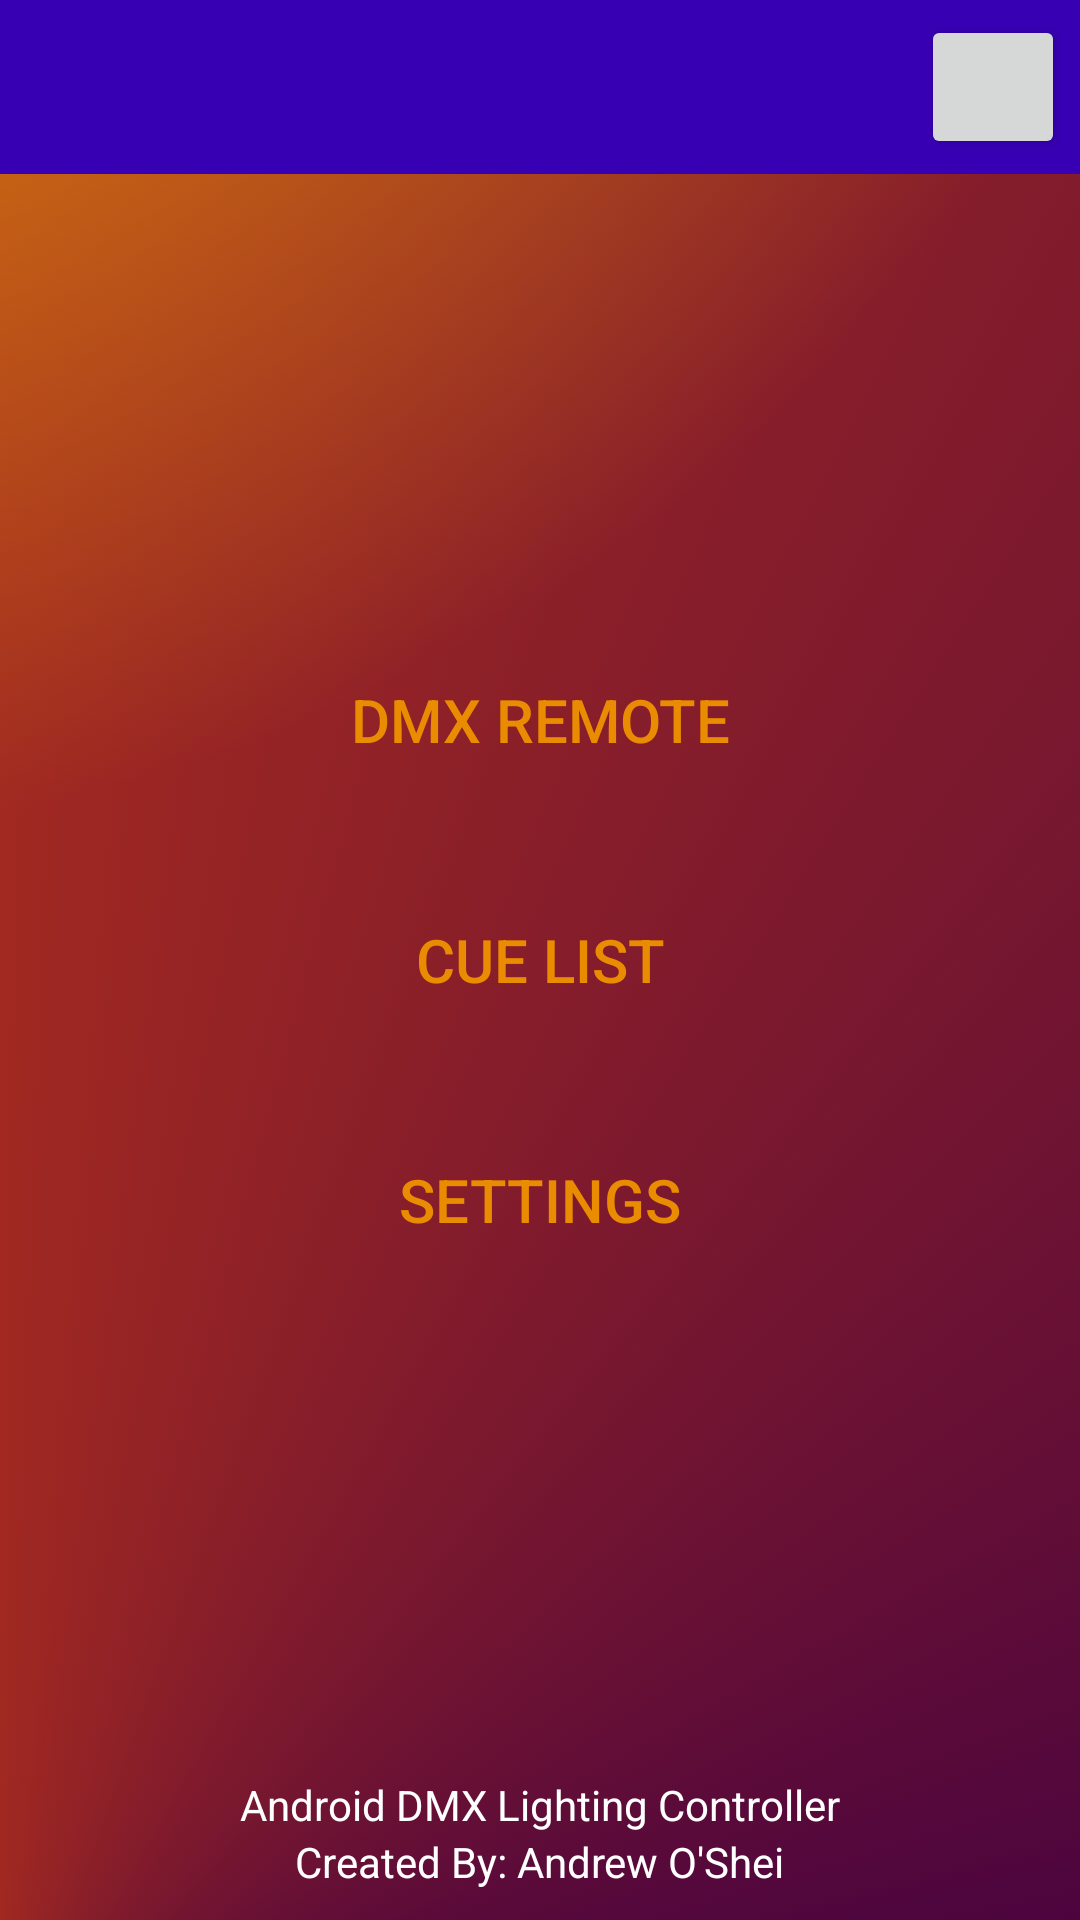

Reconstruct the res/layout file that produces this screen, plus the resources it refers to.
<!-- AndroidManifest.xml: application theme Theme.Android_DMX_Remote -->
<!-- res/layout/activity_main.xml -->
<?xml version="1.0" encoding="utf-8"?>
<androidx.constraintlayout.widget.ConstraintLayout xmlns:android="http://schemas.android.com/apk/res/android"
    xmlns:app="http://schemas.android.com/apk/res-auto"
    xmlns:tools="http://schemas.android.com/tools"
    android:layout_width="fill_parent"
    android:layout_height="fill_parent"
    android:background="@drawable/gradient_list"
    android:id="@+id/main_layout"
    tools:context=".MainActivity"
    android:animateLayoutChanges="true" >

    <androidx.appcompat.widget.Toolbar
        android:id="@+id/toolbar_main"
        android:layout_width="match_parent"
        android:layout_height="wrap_content"
        android:background="?attr/colorPrimaryDark"
        android:minHeight="?attr/actionBarSize"
        app:titleTextColor="@color/white"
        app:subtitleTextColor="@color/white"
        app:layout_constraintEnd_toEndOf="parent"
        app:layout_constraintStart_toStartOf="parent"
        app:layout_constraintTop_toTopOf="parent" >

        <Button
            android:id="@+id/button_online"
            style="@style/Widget.AppCompat.Button.Small"
            android:layout_width="wrap_content"
            android:layout_height="wrap_content"
            android:layout_gravity="right"
            android:layout_margin="5dp"
            android:text=""
            app:icon="@android:drawable/presence_offline"
            app:iconGravity="textStart"
            app:iconPadding = "0dp"
            app:iconSize="30dp"
            app:iconTint="@android:color/holo_green_light" />

    </androidx.appcompat.widget.Toolbar>


    <Button
        android:id="@+id/button_dcontrol"
        android:layout_width="match_parent"
        android:layout_height="80dp"
        android:text="DMX Remote"
        android:background="@drawable/button_press"
        android:textColor="?attr/colorPrimary"
        android:textSize="20dp"
        android:layout_marginLeft="30dp"
        android:layout_marginRight="30dp"
        app:layout_constraintBottom_toTopOf="@id/button_cuelist"
        app:layout_constraintEnd_toEndOf="parent"
        app:layout_constraintStart_toStartOf="parent" />

    <Button
        android:id="@+id/button_cuelist"
        android:layout_width="match_parent"
        android:layout_height="80dp"
        android:text="Cue List"
        android:background="@drawable/button_press"
        android:textColor="?attr/colorPrimary"
        android:textSize="20dp"
        android:layout_marginLeft="30dp"
        android:layout_marginRight="30dp"
        app:layout_constraintBottom_toBottomOf="parent"
        app:layout_constraintEnd_toEndOf="parent"
        app:layout_constraintStart_toStartOf="parent"
        app:layout_constraintTop_toTopOf="parent" />

    <Button
        android:id="@+id/button_settings"
        android:layout_width="match_parent"
        android:layout_height="80dp"
        android:text="Settings"
        android:background="@drawable/button_press"
        android:textColor="?attr/colorPrimary"
        android:textSize="20dp"
        android:layout_marginLeft="30dp"
        android:layout_marginRight="30dp"
        app:layout_constraintTop_toBottomOf="@id/button_cuelist"
        app:layout_constraintEnd_toEndOf="parent"
        app:layout_constraintStart_toStartOf="parent" />

    <TextView
        android:id="@+id/text_full_app_name"
        android:layout_width="wrap_content"
        android:layout_height="wrap_content"
        android:text="Created By: Andrew O'Shei"
        android:textColor="@color/white"
        android:layout_marginBottom="10dp"
        app:layout_constraintBottom_toBottomOf="parent"
        app:layout_constraintEnd_toEndOf="parent"
        app:layout_constraintStart_toStartOf="parent" />

    <TextView
        android:id="@+id/text_credit"
        android:layout_width="wrap_content"
        android:layout_height="wrap_content"
        android:text="Android DMX Lighting Controller"
        android:textColor="@color/white"
        app:layout_constraintBottom_toTopOf="@+id/text_full_app_name"
        app:layout_constraintEnd_toEndOf="parent"
        app:layout_constraintStart_toStartOf="parent" />

</androidx.constraintlayout.widget.ConstraintLayout>
<!-- resources referenced by this layout -->
<resources>
  <color name="white">#FFFFFFFF</color>
  <!-- drawable button_press (drawable) -->
  <?xml version="1.0" encoding="utf-8"?>
  <selector xmlns:android="http://schemas.android.com/apk/res/android">
      <item android:state_focused="true" android:state_pressed="false" android:drawable="@drawable/transparent_bg_bordered_button" />
      <item android:state_focused="true" android:state_pressed="true" android:drawable="@drawable/fill_transparent_button" />
      <item android:state_focused="false" android:state_pressed="true" android:drawable="@drawable/fill_transparent_button"  />
      <item android:drawable="@drawable/transparent_bg_bordered_button" />
  </selector>
  <!-- drawable gradient_list (drawable) -->
  <?xml version="1.0" encoding="utf-8"?>
  <animation-list xmlns:android="http://schemas.android.com/apk/res/android">
  
      <item android:drawable="@drawable/blob_gradient1"
          android:duration="6000"/>
      <item android:drawable="@drawable/blob_gradient2"
          android:duration="6000"/>
      <item android:drawable="@drawable/blob_gradient3"
          android:duration="6000"/>
      <item android:drawable="@drawable/blob_gradient4"
          android:duration="6000"/>
  </animation-list>
  <!-- drawable fill_transparent_button (drawable) -->
  <?xml version="1.0" encoding="utf-8"?>
  <layer-list xmlns:android="http://schemas.android.com/apk/res/android">
      <item
          android:bottom="6dp"
          android:drawable="@drawable/fill_transparent_border"
          android:top="6dp" />
  </layer-list>
  <!-- drawable blob_gradient2 (drawable) -->
  <?xml version="1.0" encoding="utf-8"?>
  <layer-list xmlns:android="http://schemas.android.com/apk/res/android">
      <item>
          <shape android:layout_height="wrap_content">
              <gradient
                  android:type="sweep"
                  android:endColor="#FF5100"
                  android:startColor="#870087"
                  android:centerColor="#420042"
                  android:centerX="1"
                  android:centerY="1.1"
                  />
          </shape></item>
      <item><shape>
          <gradient
              android:type="radial"
              android:gradientRadius="150%"
              android:startColor="#ffbb00"
              android:centerX="2.0"
              android:centerY="0.2"
              android:endColor="@android:color/transparent" />
      </shape></item>
  
  </layer-list>
  <!-- drawable blob_gradient4 (drawable) -->
  <?xml version="1.0" encoding="utf-8"?>
  <layer-list xmlns:android="http://schemas.android.com/apk/res/android">
      <item>
          <shape android:layout_height="wrap_content">
              <gradient
                  android:type="sweep"
                  android:endColor="#000000"
                  android:startColor="#420042"
                  android:centerColor="#FF5100"
                  android:centerX="0"
                  android:centerY="-0.1"
                  />
          </shape></item>
      <item><shape>
          <gradient
              android:type="radial"
              android:gradientRadius="150%"
              android:startColor="#ffbb00"
              android:centerX="0"
              android:centerY="1.5"
              android:endColor="@android:color/transparent" />
      </shape></item>
  
  </layer-list>
  <color name="warm_sun">#EA8C01</color>
  <color name="dark_sun">#8F5600</color>
  <color name="golden_sun">#FF5100</color>
  <color name="black">#FF000000</color>
  <color name="light_velvet">#FFB0B0</color>
</resources>
